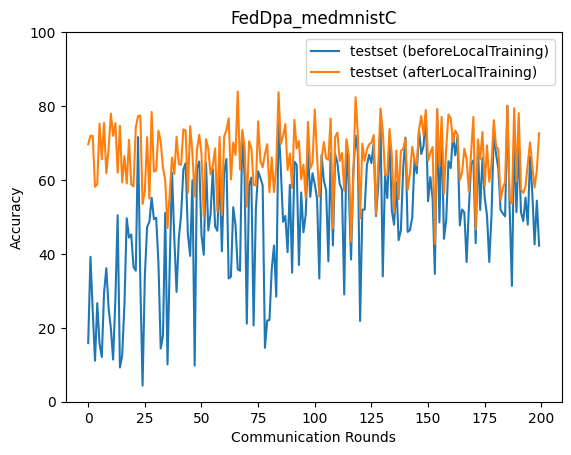

Data behind this chart, as committed beside it:
epoch, accuracy_test_before, accuracy_test_after
0, 15.85, 69.65
1, 39.22, 71.98
2, 24.53, 71.91
3, 11.09, 58.14
4, 26.67, 58.89
5, 15.74, 75.22
6, 12.1, 65.6
7, 29.52, 75.42
8, 36.13, 61.81
9, 25.33, 68.26
10, 19.9, 77.96
11, 11.4, 71.93
12, 27.75, 75.38
13, 50.43, 61.96
14, 9.259, 74.69
15, 12.48, 59.36
16, 26.33, 66.46
17, 49.65, 59.02
18, 44.4, 70.88
19, 45.25, 58.78
20, 36.42, 58.27
21, 35.45, 74.18
22, 71.6, 77.28
23, 32.52, 77.4
24, 4.371, 53.5
25, 34.09, 57.01
26, 47.27, 71.57
27, 48.67, 54.94
28, 55.19, 78.41
29, 49.4, 62.28
30, 49.76, 62.56
31, 37.59, 73.31
32, 14.39, 70.37
33, 17.89, 63.3
34, 51.11, 59.96
35, 10.09, 47
36, 37.69, 56.7
37, 61.93, 66.04
38, 44.2, 61.6
39, 29.71, 71.68
40, 44.31, 64.31
41, 50.45, 64.09
42, 62.83, 73.68
43, 64.57, 73.38
44, 45.3, 56.55
45, 39.45, 74.55
46, 59.94, 67.2
47, 9.779, 55.54
48, 63.04, 68.17
49, 65.01, 72.23
50, 45.12, 67.12
51, 39.76, 50.12
52, 64.69, 71.04
53, 46.36, 68.45
54, 50.75, 61.47
55, 62.93, 63.86
56, 47.5, 68.53
57, 46.24, 51.41
58, 62.13, 71.66
59, 40.67, 50.48
... 140 more rows
